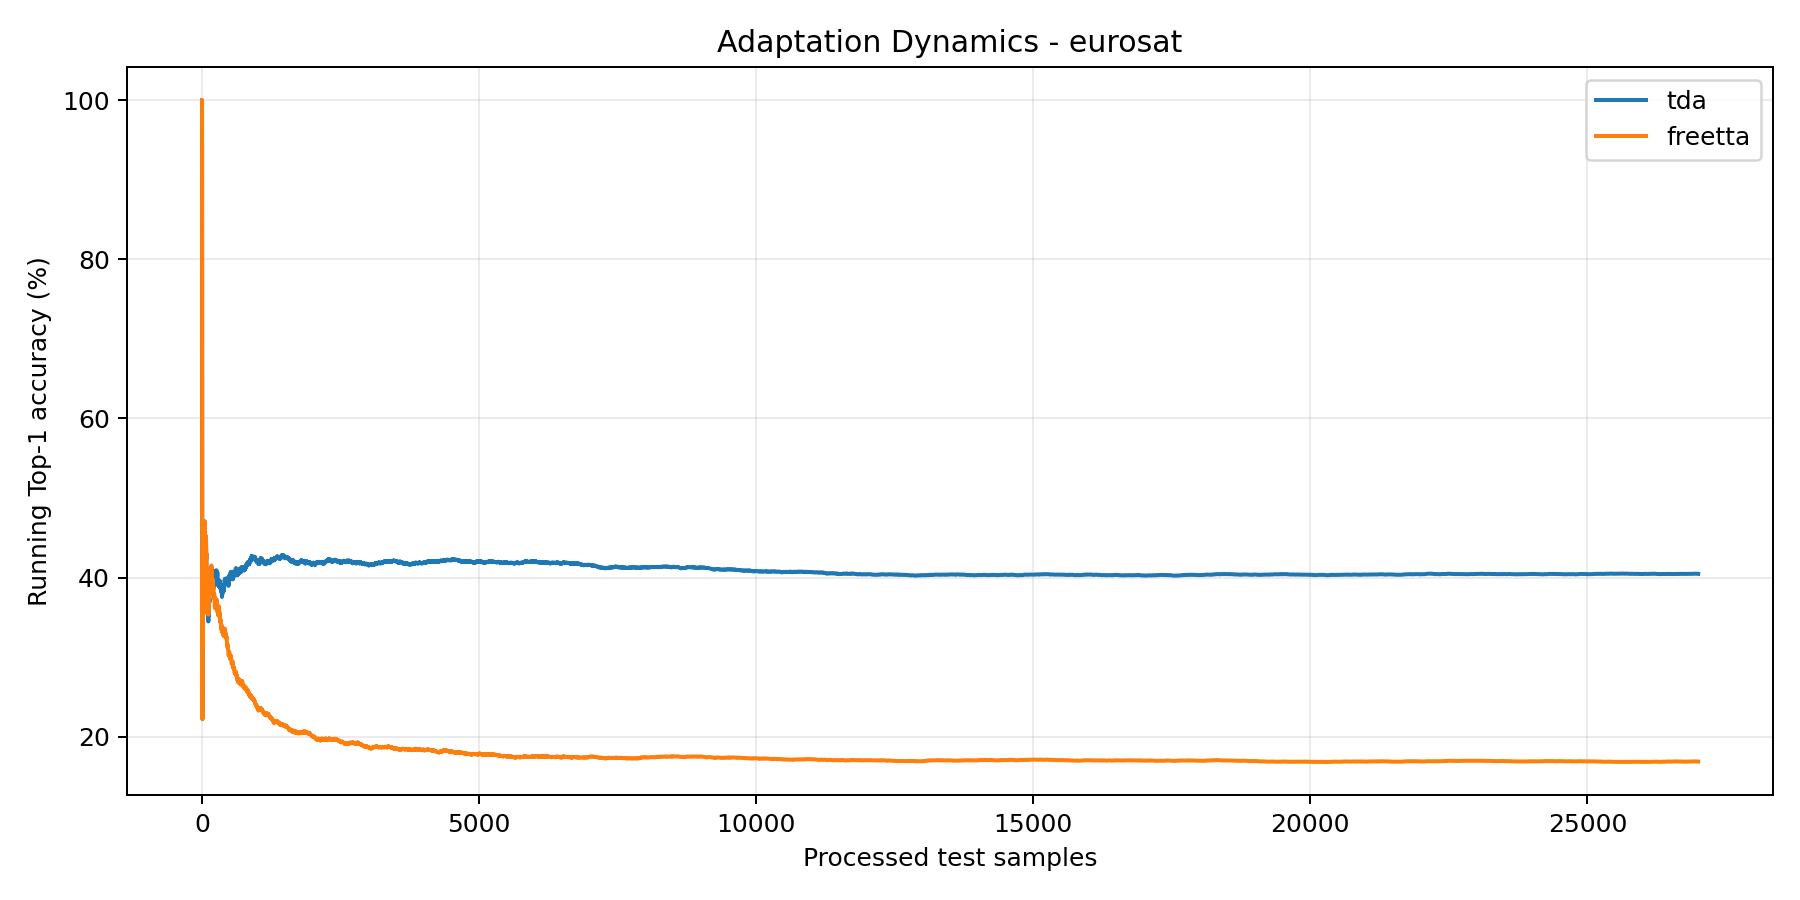

Data behind this chart, as committed beside it:
step, tda_running_acc, freetta_running_acc
1, 1.0, 1.0
2, 1.0, 1.0
3, 0.6667, 0.6667
4, 0.5, 0.5
5, 0.4, 0.4
6, 0.3333, 0.3333
7, 0.2857, 0.2857
8, 0.25, 0.25
9, 0.2222, 0.2222
10, 0.3, 0.3
11, 0.3636, 0.3636
12, 0.4167, 0.4167
13, 0.3846, 0.3846
14, 0.3571, 0.3571
15, 0.3333, 0.3333
16, 0.3125, 0.3125
17, 0.3529, 0.3529
18, 0.3889, 0.3889
19, 0.4211, 0.4211
20, 0.4, 0.4
21, 0.4286, 0.4286
22, 0.4545, 0.4545
23, 0.4348, 0.4348
24, 0.4167, 0.4167
25, 0.4, 0.4
26, 0.3846, 0.3846
27, 0.4074, 0.4074
28, 0.3929, 0.3929
29, 0.3793, 0.3793
30, 0.3667, 0.3667
31, 0.3548, 0.3548
32, 0.375, 0.375
33, 0.3939, 0.3939
34, 0.4118, 0.4118
35, 0.4, 0.4
36, 0.4167, 0.4167
37, 0.4054, 0.4054
38, 0.3947, 0.3947
39, 0.4103, 0.4103
40, 0.425, 0.425
41, 0.439, 0.439
42, 0.4286, 0.4286
43, 0.4186, 0.4186
44, 0.4091, 0.4091
45, 0.4222, 0.4222
46, 0.413, 0.413
47, 0.4255, 0.4255
48, 0.4375, 0.4375
49, 0.449, 0.449
50, 0.46, 0.46
51, 0.4706, 0.4706
52, 0.4615, 0.4615
53, 0.4528, 0.4528
54, 0.4444, 0.4444
55, 0.4545, 0.4545
56, 0.4464, 0.4464
57, 0.4386, 0.4386
58, 0.431, 0.431
59, 0.4237, 0.4237
60, 0.4333, 0.4333
... 26,940 more rows
